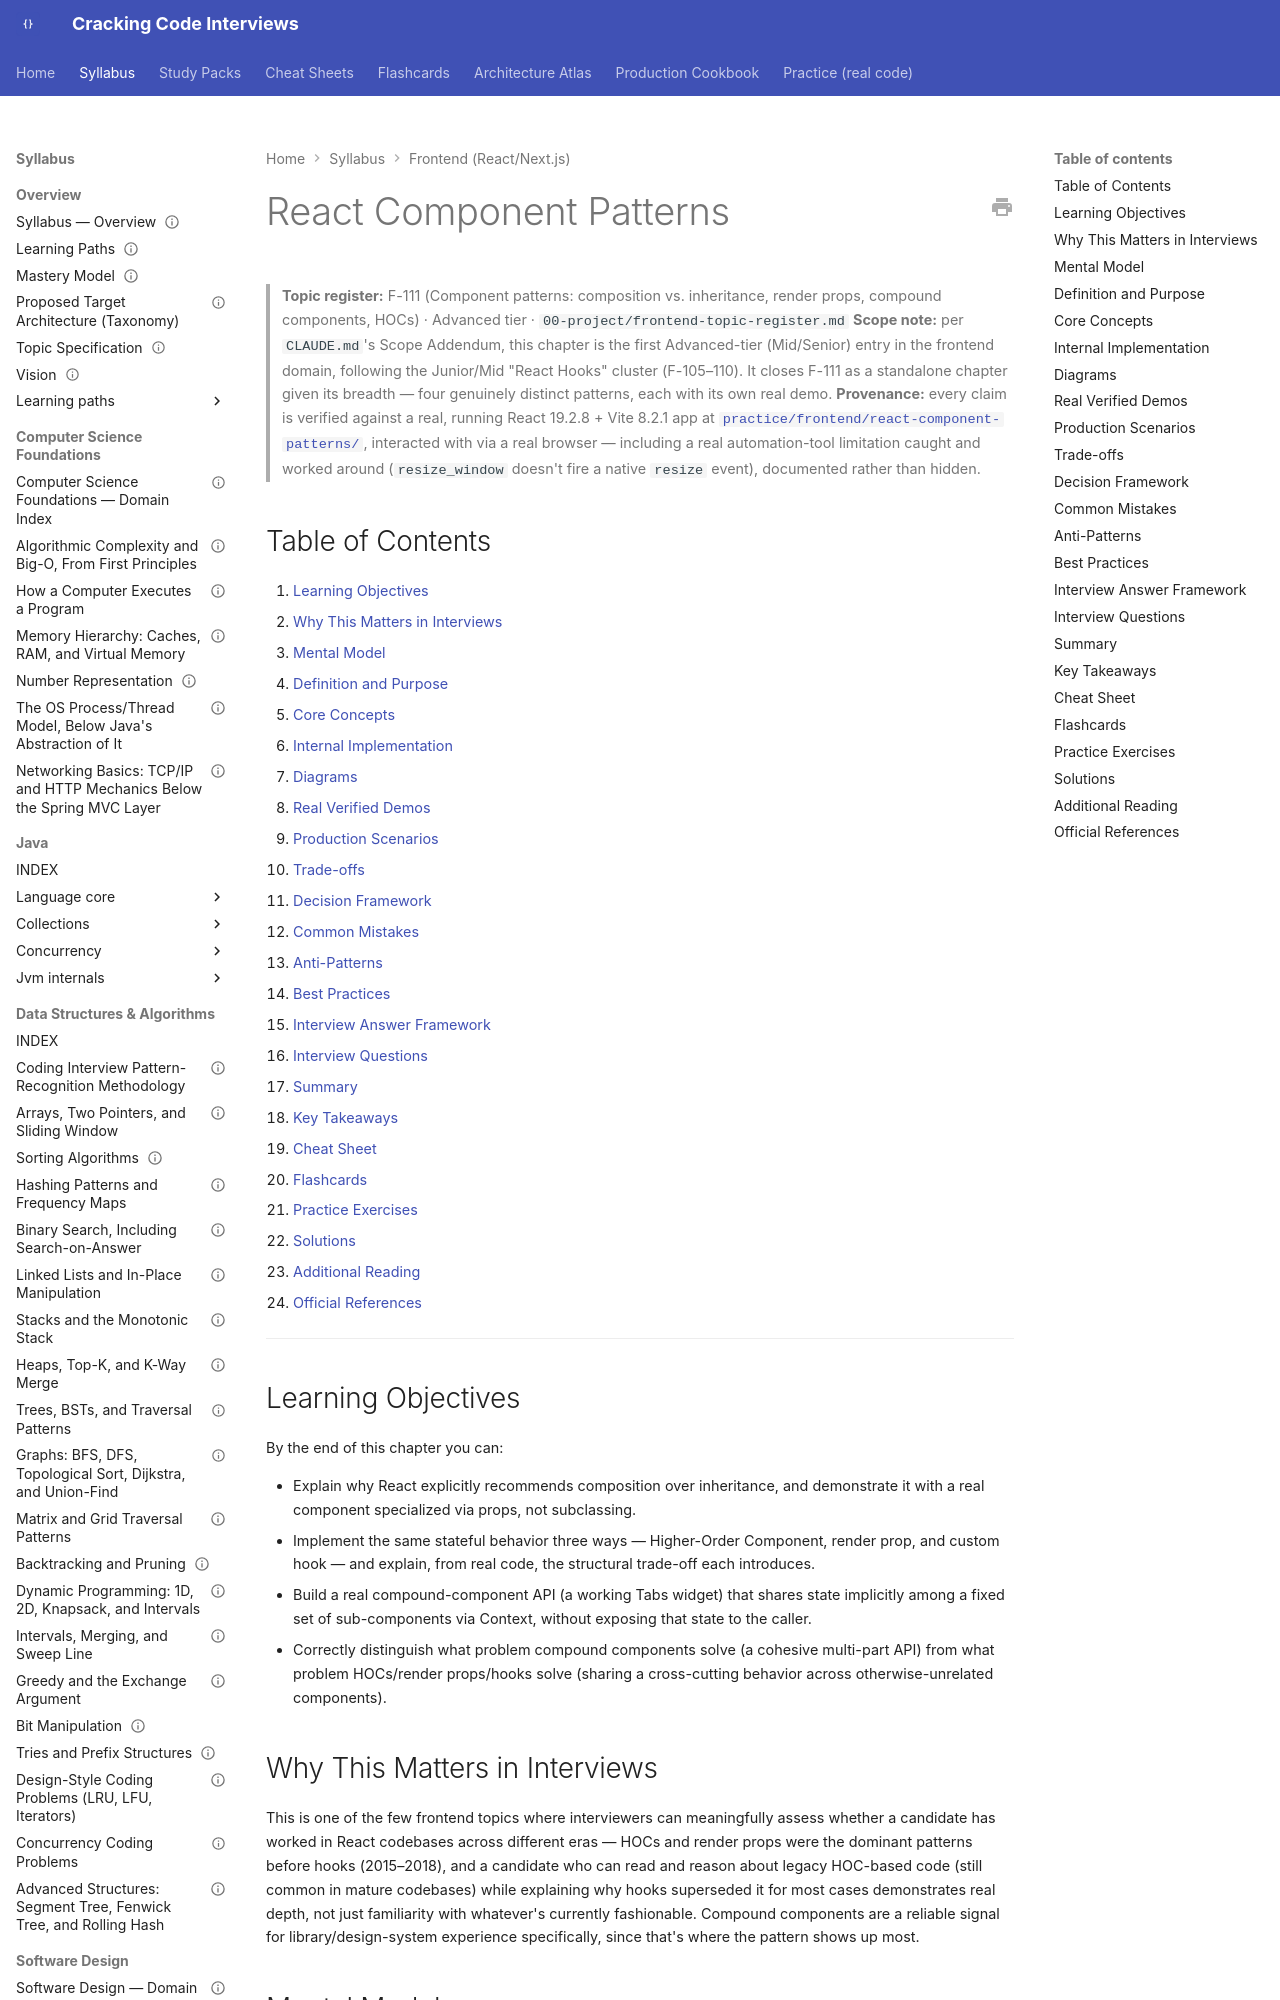

repository: JuanMelendres/cracking-code-interviews · page: syllabus/21-frontend-web/react-component-patterns/index.html · generator: mkdocs

---
title: "React Component Patterns"
slug: react-component-patterns
document_type: handbook-chapter
domain: 21-frontend-web
status: canonical
version: 1.0
last_updated: 2026-09-05
source_history:
  - handbook/frontend/react-component-patterns.md
topic_id: F-111
mastery_levels_covered:
  - L3
  - L4
difficulty:
  - advanced
target_levels:
  - mid
  - senior
prerequisites:
  - react-usereducer-and-custom-hooks.md
related:
  - ../../00-project/frontend-topic-register.md
official_references:
  - https://legacy.reactjs.org/docs/composition-vs-inheritance.html
  - https://react.dev/reference/react/Component
---

# React Component Patterns

> **Topic register:** F-111 (Component patterns: composition vs. inheritance, render props, compound components, HOCs) · Advanced tier · `00-project/frontend-topic-register.md`
> **Scope note:** per `CLAUDE.md`'s Scope Addendum, this chapter is the first Advanced-tier (Mid/Senior) entry in the frontend domain, following the Junior/Mid "React Hooks" cluster (F-105–110). It closes F-111 as a standalone chapter given its breadth — four genuinely distinct patterns, each with its own real demo.
> **Provenance:** every claim is verified against a real, running React 19.2.8 + Vite 8.2.1 app at [`practice/frontend/react-component-patterns/`](../../practice/frontend/react-component-patterns/), interacted with via a real browser — including a real automation-tool limitation caught and worked around (`resize_window` doesn't fire a native `resize` event), documented rather than hidden.

## Table of Contents

1. [Learning Objectives](#learning-objectives)
2. [Why This Matters in Interviews](#why-this-matters-in-interviews)
3. [Mental Model](#mental-model)
4. [Definition and Purpose](#definition-and-purpose)
5. [Core Concepts](#core-concepts)
6. [Internal Implementation](#internal-implementation)
7. [Diagrams](#diagrams)
8. [Real Verified Demos](#real-verified-demos)
9. [Production Scenarios](#production-scenarios)
10. [Trade-offs](#trade-offs)
11. [Decision Framework](#decision-framework)
12. [Common Mistakes](#common-mistakes)
13. [Anti-Patterns](#anti-patterns)
14. [Best Practices](#best-practices)
15. [Interview Answer Framework](#interview-answer-framework)
16. [Interview Questions](#interview-questions)
17. [Summary](#summary)
18. [Key Takeaways](#key-takeaways)
19. [Cheat Sheet](#cheat-sheet)
20. [Flashcards](#flashcards)
21. [Practice Exercises](#practice-exercises)
22. [Solutions](#solutions)
23. [Additional Reading](#additional-reading)
24. [Official References](#official-references)

---

## Learning Objectives

By the end of this chapter you can:

- Explain why React explicitly recommends composition over inheritance, and demonstrate it with a real component specialized via props, not subclassing.
- Implement the same stateful behavior three ways — Higher-Order Component, render prop, and custom hook — and explain, from real code, the structural trade-off each introduces.
- Build a real compound-component API (a working Tabs widget) that shares state implicitly among a fixed set of sub-components via Context, without exposing that state to the caller.
- Correctly distinguish what problem compound components solve (a cohesive multi-part API) from what problem HOCs/render props/hooks solve (sharing a cross-cutting behavior across otherwise-unrelated components).

## Why This Matters in Interviews

This is one of the few frontend topics where interviewers can meaningfully assess whether a candidate has worked in React codebases across different eras — HOCs and render props were the dominant patterns before hooks (2015–2018), and a candidate who can read and reason about legacy HOC-based code (still common in mature codebases) while explaining why hooks superseded it for most cases demonstrates real depth, not just familiarity with whatever's currently fashionable. Compound components are a reliable signal for library/design-system experience specifically, since that's where the pattern shows up most.
